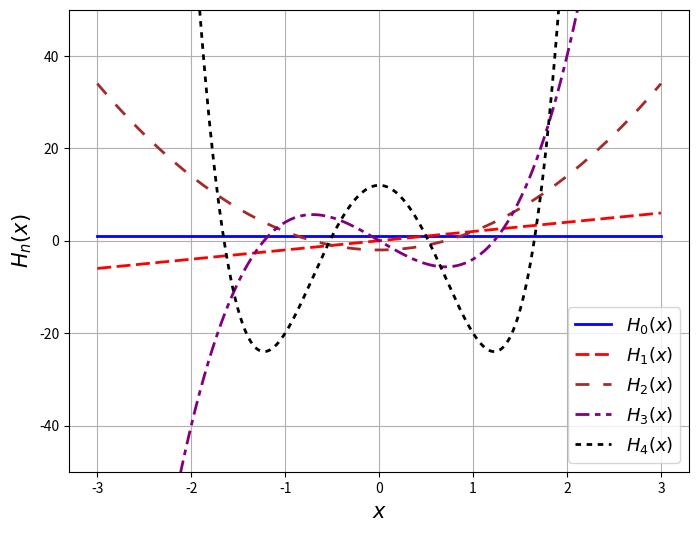

Reproduce this figure in Python. (Note: this script raises an exception after producing the figure.)
# -*- coding: utf-8 -*-

from matplotlib.pyplot import *
from numpy import *
from scipy.special import hermite

colores=['blue','red','brown','purple','black']
dasheses=[[],[5,2],[5,5],[5,2,2,2],[2,2]]

x = linspace(-3,3,1000)
fig = figure(figsize=(8,6))
for n in range(5):
	plot(x,polyval(hermite(n),x),colores[n], dashes=dasheses[n],label=r'$H_{%d}(x)$'%n, linewidth=2)
ylim(-50,50)
xlabel('$x$',fontsize=15)
ylabel(r'$H_n(x)$',fontsize=15)
legend(loc='best',fontsize=13)
grid()
savefig('../figs/fig-Hermite.pdf')
